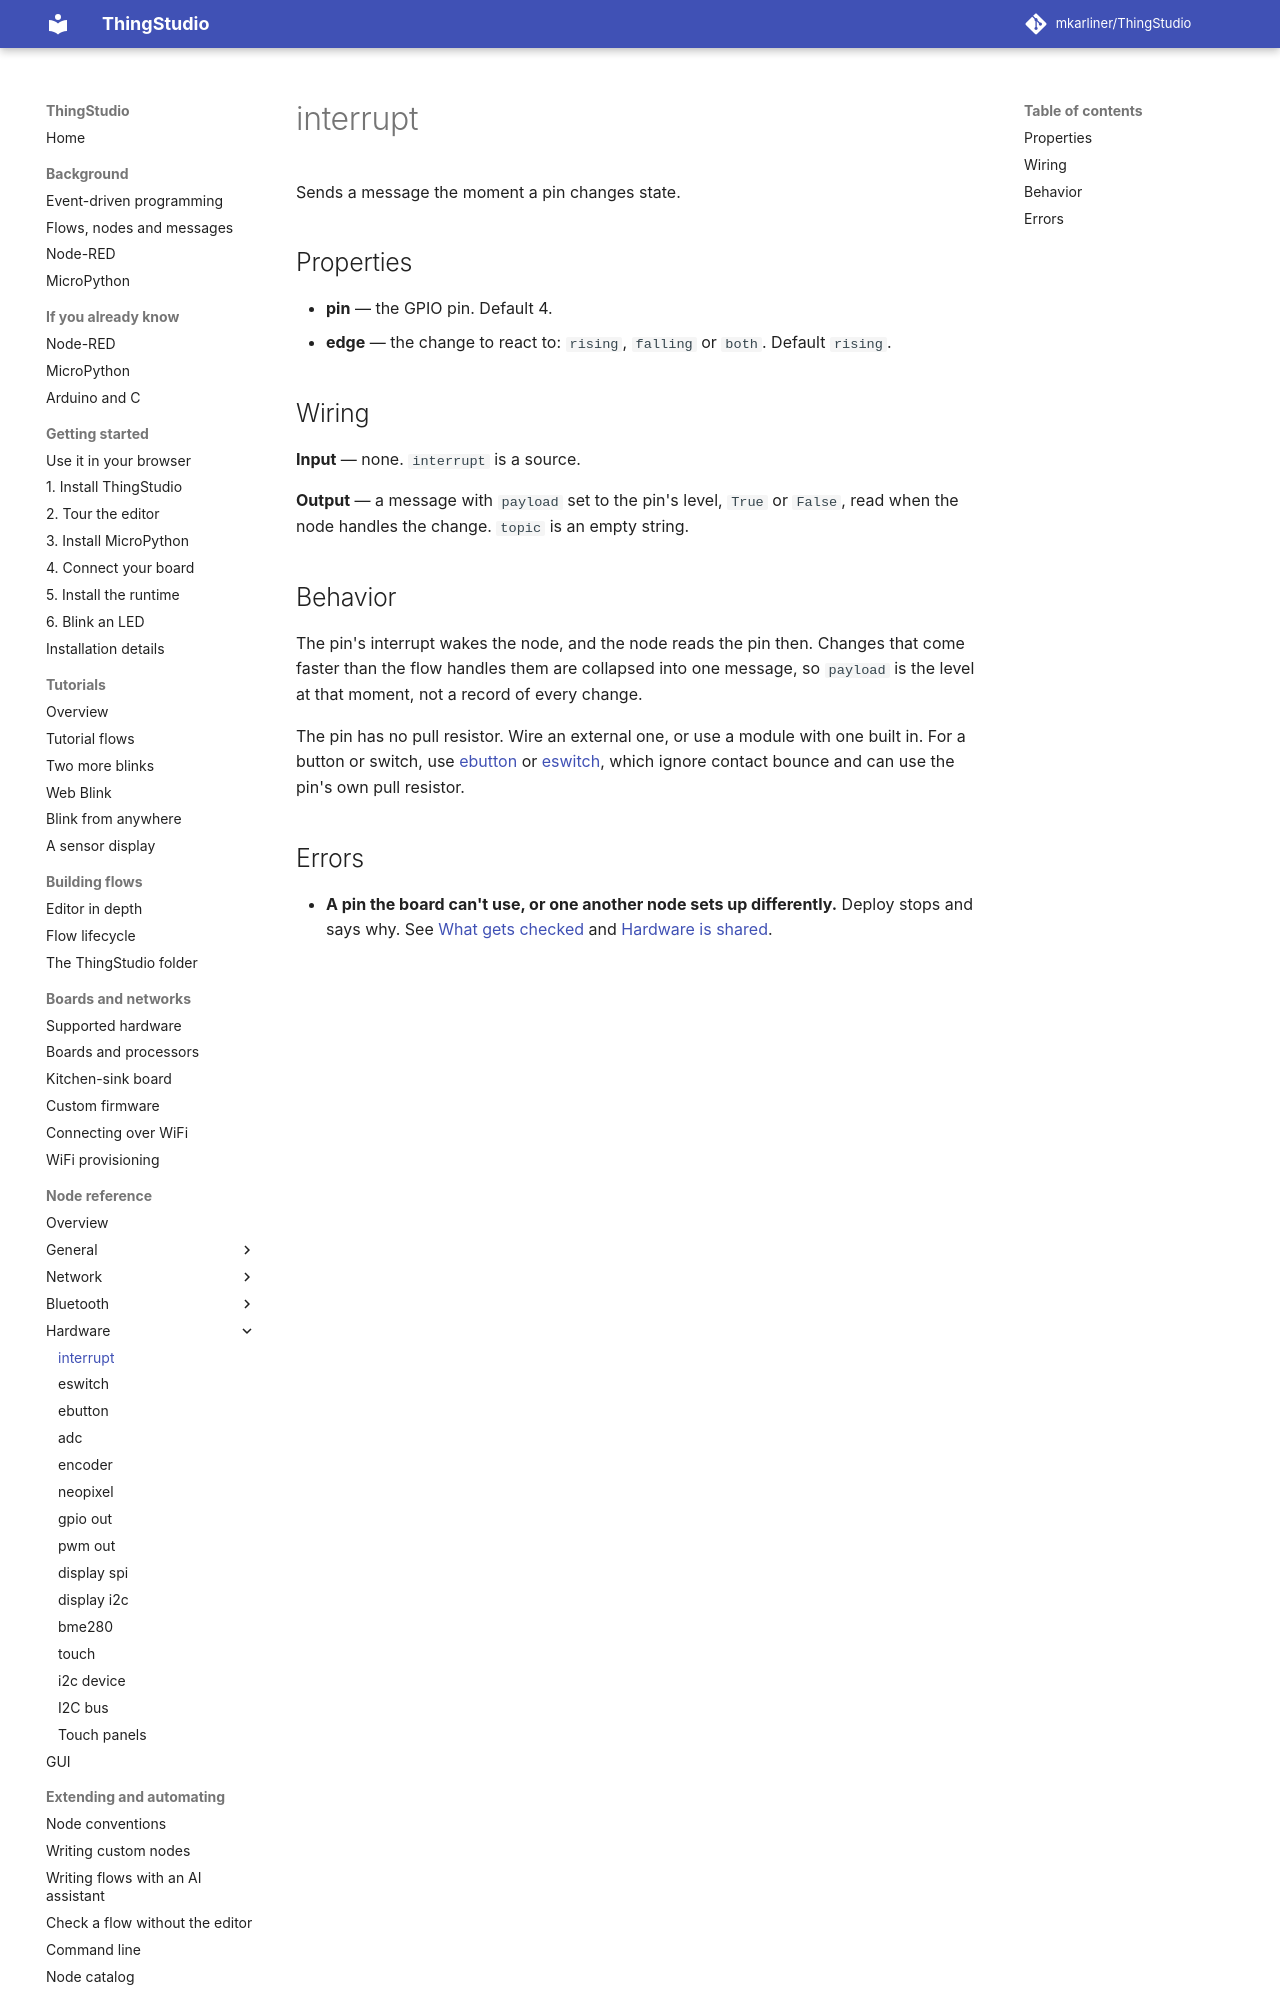

repository: mkarliner/ThingStudio · page: nodes/interrupt/index.html · generator: mkdocs

# interrupt

Sends a message the moment a pin changes state.

## Properties

- **pin** — the GPIO pin. Default 4.
- **edge** — the change to react to: `rising`, `falling` or `both`. Default `rising`.

## Wiring

**Input** — none. `interrupt` is a source.

**Output** — a message with `payload` set to the pin's level, `True` or `False`, read when the node handles the
change. `topic` is an empty string.

## Behavior

The pin's interrupt wakes the node, and the node reads the pin then. Changes that come faster than the flow handles
them are collapsed into one message, so `payload` is the level at that moment, not a record of every change.

The pin has no pull resistor. Wire an external one, or use a module with one built in. For a button or switch, use
[ebutton](ebutton.md) or [eswitch](eswitch.md), which ignore contact bounce and can use the pin's own pull resistor.
